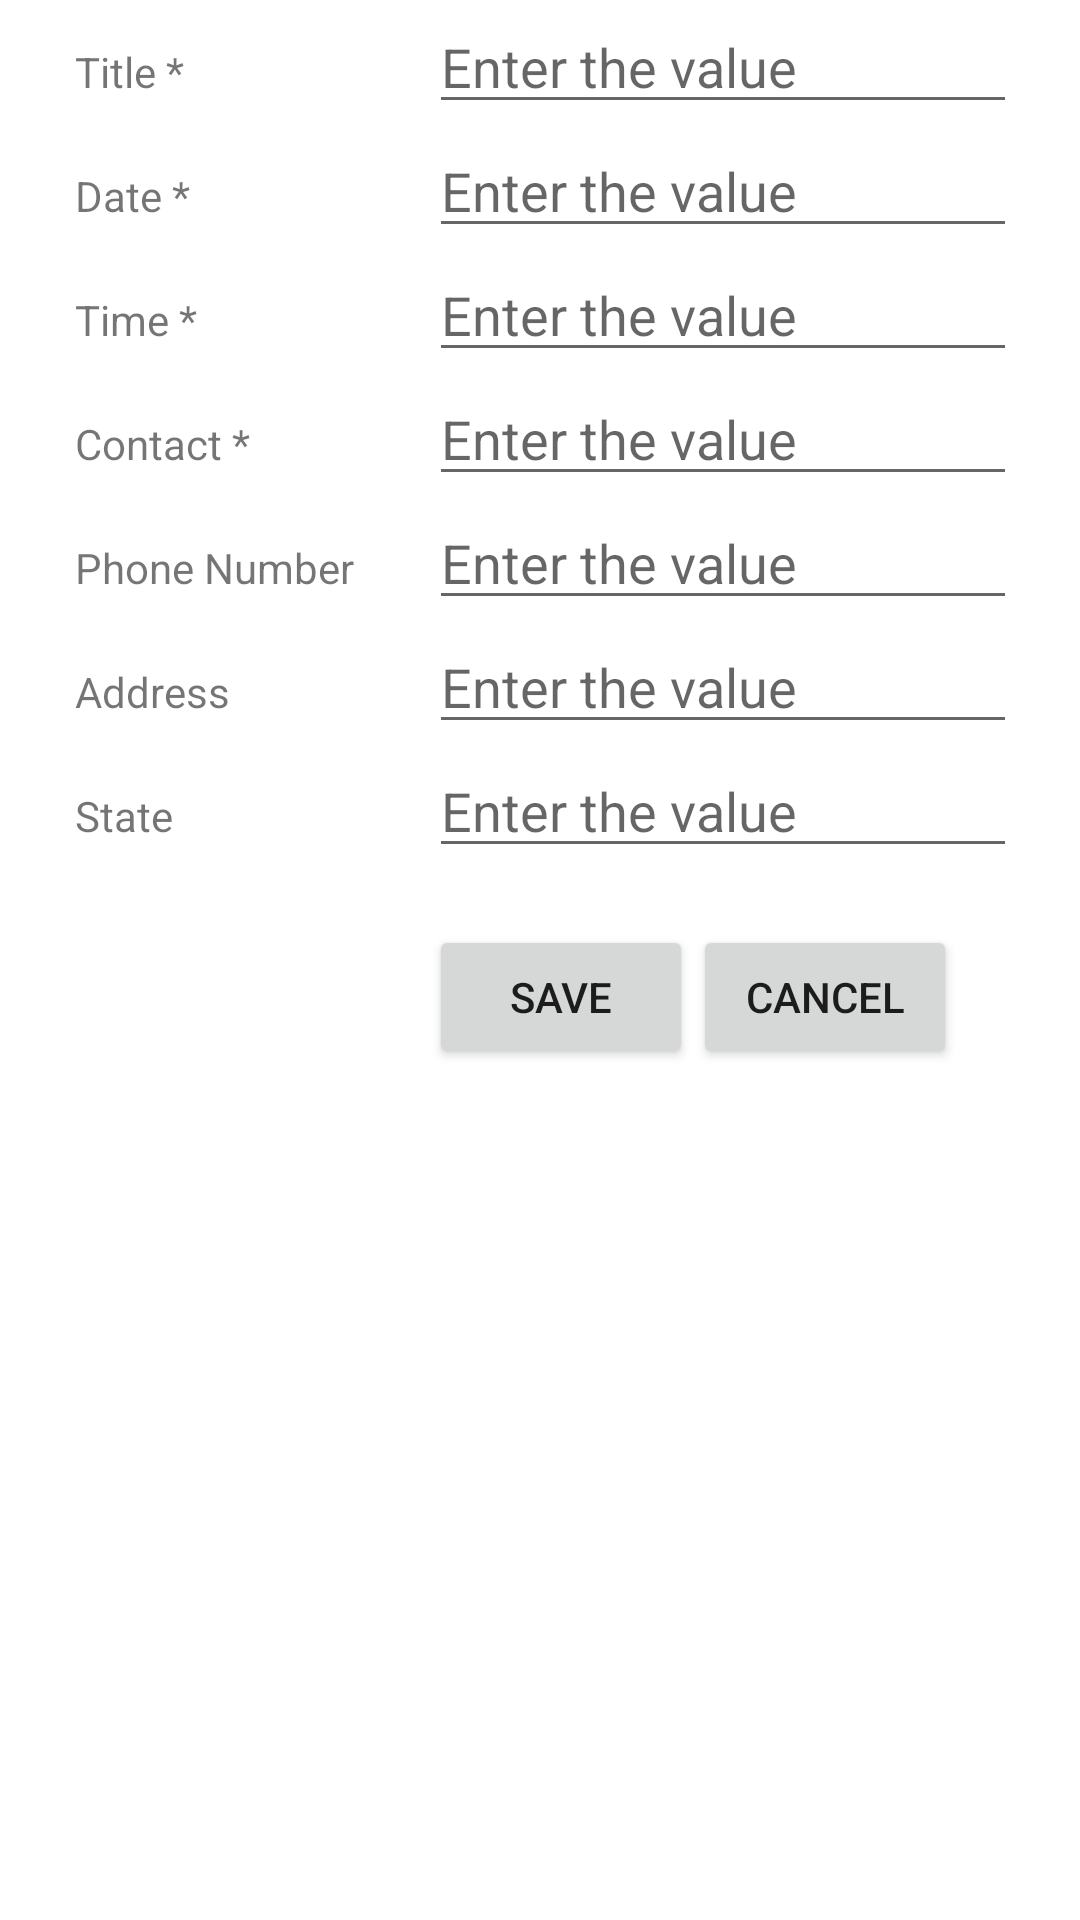

The Android layout XML behind this screen, and the referenced resources:
<!-- AndroidManifest.xml: application theme Theme.RDVManager -->
<!-- res/layout/activity_rdv_details.xml -->
<?xml version="1.0" encoding="utf-8"?>
<TableLayout xmlns:android="http://schemas.android.com/apk/res/android"
    xmlns:tools="http://schemas.android.com/tools"
    android:layout_width="match_parent"
    android:layout_height="wrap_content"
    android:paddingLeft="25dp"
    android:paddingRight="25dp">

    <TableRow
        android:layout_width="match_parent"
        android:layout_height="match_parent">
        <TextView
            android:id="@+id/tvTitle"
            android:layout_width="wrap_content"
            android:layout_height="wrap_content"
            android:labelFor="@id/etTitle"
            android:text="@string/lblTitle" />
        <EditText
            android:id="@+id/etTitle"
            android:layout_width="286dp"
            android:layout_height="wrap_content"
            android:layout_marginStart="25dp"
            android:hint="@string/TvNoST"
            android:ems="10"
            android:inputType="textPersonName"
            android:autofillHints="Enter value" />
    </TableRow>
    <TableRow
        android:layout_width="match_parent"
        android:layout_height="match_parent">
        <TextView
            android:id="@+id/tvDate"
            android:layout_width="wrap_content"
            android:layout_height="wrap_content"
            android:text="@string/lblDate" />

        <EditText
            android:id="@+id/etDate"
            android:layout_width="wrap_content"
            android:layout_height="wrap_content"
            android:layout_marginLeft="25dp"
            android:ems="10"
            android:hint="@string/TvNoST"
            android:inputType="text"
            android:onClick="showDatePicker"
            tools:ignore="TouchTargetSizeCheck" />
    </TableRow>

    <TableRow
        android:layout_width="match_parent"
        android:layout_height="match_parent">
    <TextView
        android:id="@+id/tvTime"
        android:layout_width="wrap_content"
        android:layout_height="wrap_content"
        android:text="@string/lblTime"  />

    <EditText
        android:id="@+id/etTime"
        android:layout_width="286dp"
        android:layout_height="wrap_content"
        android:layout_marginStart="25dp"
        android:autofillHints="Enter value"
        android:ems="10"
        android:hint="@string/TvNoST"
        android:inputType="text"
        android:onClick="showTimePicker"
        tools:ignore="TouchTargetSizeCheck" />
</TableRow>
    <TableRow
        android:layout_width="match_parent"
        android:layout_height="match_parent">
        <TextView
            android:id="@+id/tvContact"
            android:layout_width="wrap_content"
            android:layout_height="wrap_content"
            android:text="@string/lblContact" />

        <EditText
            android:id="@+id/etContact"
            android:layout_width="286dp"
            android:layout_height="wrap_content"
            android:layout_marginStart="25dp"
            android:autofillHints="Enter value"
            android:ems="10"
            android:hint="@string/TvNoST"
            android:inputType="text"
            tools:ignore="TouchTargetSizeCheck" />
    </TableRow>
    <TableRow
        android:layout_width="match_parent"
        android:layout_height="match_parent">
        <TextView
            android:id="@+id/tvphoneNumber"
            android:layout_width="wrap_content"
            android:layout_height="wrap_content"
            android:text="@string/lblphoneNumber" />

        <EditText
            android:id="@+id/etphoneNumber"
            android:layout_width="286dp"
            android:layout_height="wrap_content"
            android:layout_marginStart="25dp"
            android:autofillHints="Enter value"
            android:ems="10"
            android:hint="@string/TvNoST"
            android:inputType="text"
            tools:ignore="TouchTargetSizeCheck" />
    </TableRow>

    <TableRow
        android:layout_width="match_parent"
        android:layout_height="match_parent">
        <TextView
            android:id="@+id/tvAddress"
            android:layout_width="wrap_content"
            android:layout_height="wrap_content"
            android:text="@string/lblAddress" />

        <EditText
            android:id="@+id/etAddress"
            android:layout_width="286dp"
            android:layout_height="wrap_content"
            android:layout_marginStart="25dp"
            android:autofillHints="Enter value"
            android:ems="10"
            android:hint="@string/TvNoST"
            android:inputType="text"
            tools:ignore="TouchTargetSizeCheck" />
    </TableRow>
    <TableRow
        android:layout_width="match_parent"
        android:layout_height="match_parent">
        <TextView
            android:id="@+id/tvisDone"
            android:layout_width="wrap_content"
            android:layout_height="wrap_content"
            android:text="@string/lblisDone" />

        <EditText
            android:id="@+id/etisDone"
            android:layout_width="286dp"
            android:layout_height="wrap_content"
            android:layout_marginStart="25dp"
            android:autofillHints="Enter value"
            android:ems="10"
            android:hint="@string/TvNoST"
            android:inputType="text"
            tools:ignore="TouchTargetSizeCheck" />
    </TableRow>
    <TableRow
        android:layout_width="match_parent"
        android:layout_height="match_parent"/>

    <TableRow
        android:layout_width="match_parent"
        android:layout_height="40dp">
        <TextView
            android:id="@+id/tvId"
            android:layout_width="wrap_content"
            android:layout_height="wrap_content"
            android:visibility="invisible" />
    </TableRow>

    <TableRow
        android:layout_width="match_parent"
        android:layout_height="match_parent"
        android:orientation="horizontal">
        <LinearLayout
            android:layout_width="match_parent"
            android:layout_height="match_parent"
            android:layout_column="1"
            android:layout_marginLeft="25dp"
            android:orientation="horizontal">

            <Button
                android:id="@+id/btnSave"
                android:layout_width="wrap_content"
                android:layout_height="wrap_content"
                android:layout_gravity="left"
                android:onClick="saveRDV"
                android:text="@string/btnSave" />
            <Button
                android:id="@+id/btnCancel"
                android:layout_width="wrap_content"
                android:layout_height="wrap_content"
                android:layout_gravity="right"
                android:onClick="onCancelClick"
                android:text="@string/btnCancel" />

        </LinearLayout>
    </TableRow>
</TableLayout>
<!-- resources referenced by this layout -->
<resources>
  <string name="TvNoST"> Enter the value </string>
  <string name="btnCancel">Cancel</string>
  <string name="btnSave">Save </string>
  <string name="lblAddress">Address</string>
  <string name="lblContact">Contact *</string>
  <string name="lblDate">Date *</string>
  <string name="lblTime">Time *</string>
  <string name="lblTitle">Title *</string>
  <string name="lblisDone">State</string>
  <string name="lblphoneNumber">Phone Number</string>
  <style name="Theme.RDVManager" parent="Theme.MaterialComponents.DayNight.DarkActionBar">
          
          <item name="colorPrimary">@color/purple_500</item>
          <item name="colorPrimaryVariant">@color/purple_700</item>
          <item name="colorOnPrimary">@color/white</item>
          
          <item name="colorSecondary">@color/teal_200</item>
          <item name="colorSecondaryVariant">@color/teal_700</item>
          <item name="colorOnSecondary">@color/black</item>
          
          <item name="android:statusBarColor">?attr/colorPrimaryVariant</item>
          
      </style>
  <!-- not gathered from this repository: default colours our renderer supplied (Android Studio template values) -->
  <color name="purple_500">#FF6200EE</color>
  <color name="purple_700">#FF3700B3</color>
  <color name="teal_200">#FF03DAC5</color>
  <color name="teal_700">#FF018786</color>
  <color name="black">#FF000000</color>
  <color name="white">#FFFFFFFF</color>
</resources>
